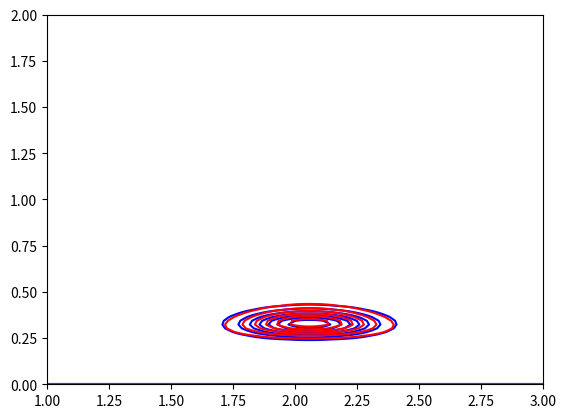

Generate this figure with matplotlib:
import numpy as np
import matplotlib.pyplot as plt
from scipy.special import gamma

class VI:
    def __init__(self):
        self.a_0 = 0
        self.b_0 = 100
        self.mu_0 = 0
        self.lambda_0 = 1
        self.iteration = 1000
        self.N = 100 #
        self.data = self.get_gaussian(self.N, 2, 1)
        self.thresh = 1e-8

    # Data Generation
    def get_gaussian(self, N, mu, sigma, seed = 10):
        np.random.seed(seed)
        GD = np.random.normal(mu,sigma, N)
        return GD

    # Probs
    def E_tau(self, a,b):
        return a/(b + 0.000001) # avoid divided by 0

    #Correct
    def E_mu (self, mu_N):
        return mu_N

    #Correct
    def E_mu_square (self, lambda_N, mu_N):
        return self.E_mu(mu_N) ** 2 + 1/(lambda_N + 0.000001)  # avoid divided by 0

    # Updates
    def update_a(self, a_0, N):
        return a_0 + N/2
        # a_N = a_0 + N/2

    def update_b(self, b_0, lambda_0, data, lambda_N,mu_0, mu_N):
        sum_data_2 =  np.sum(data**2)
        sum_data = np.sum(data)
        xmu_sum = sum_data_2 -2 * mu_N* sum_data + len(data) * self.E_mu_square(lambda_N,mu_N)
        lambda_mu_sum = lambda_0 * (self.E_mu_square(lambda_N,mu_N) -2* mu_0* mu_N + mu_0**2)
        b_N = b_0 + 0.5 * (xmu_sum + lambda_mu_sum)
        return b_N

        # b_0 + 0.5E_mu[\sum (x_n-mu)^2 + \lambda_0(mu-mu_0)^2]

    def update_mu(self, lambda_0, mu_0, N, data):
        return (lambda_0 * mu_0 + N * np.mean(data))/(lambda_0 + N)
        # mu_N = lambda_0* mu_0 + N* x.mean / lambda_0 +N

    def update_lambda(self,lambda_0,a_n,b_n,N):
        return (lambda_0 + N) * self.E_tau(a_n,b_n)
        # (lambda_0 + N)E(tau)

    # Training
    def training(self):
        self.a_N = self.update_a(self.a_0,self.N) # a_star = a0+(N+1)/2
        self.mu_N = self.update_mu(self.lambda_0, self.mu_0, self.N, self.data) # Correct
        self.lambda_N = self.update_lambda(self.lambda_0,self.a_0,self.b_0,self.N) # Correct
        self.b_N = self.update_b(self.b_0, self.lambda_0,self.data,self.lambda_N,self.mu_0,self.mu_N) # b_star = 1e-6
        lambda_prev = self.lambda_0
        b_prev  = self.b_0
        # print(gamma(self.a_N))

        for i in range(self.iteration):
            if (abs(self.lambda_N-lambda_prev) > self.thresh) or (abs(self.b_N-b_prev) > self.thresh):
                lambda_prev = self.lambda_N
                b_prev = self.b_N
                self.b_N = self.update_b(self.b_0, self.lambda_0, self.data, self.lambda_N, self.mu_0, self.mu_N)
                self.lambda_N = self.update_lambda(self.lambda_0, self.a_N, self.b_N, self.N)
            else:
                break

            # print ("b_N = ", self.b_N)
            # print ("lambda_N = ",self.lambda_N)

    #Q = q_μ * q_τ
    #q_μ(μ) = N(μ|μ_N,λ^−1_N)
    def get_q_mu_optim (self, mu_N, lambda_N, mu):
        q_mu_optim = np.sqrt(lambda_N/(2*np.pi)) *\
                     np.exp(-0.5 *np.dot(lambda_N,np.transpose(mu - mu_N)**2))
        return q_mu_optim

    #Gam(τ |aN, bN)
    def get_q_tau_optim(self, a_N, b_N, tau):
        q_tau_optim = (1/gamma(a_N)) * b_N**a_N * tau**(a_N-1) *np.exp(-b_N * tau)
        return q_tau_optim

    def exact_posterior(self, mu_0,lambda_0,a_0, b_0, mu, tau):
        #normal_gamma_component = ((b_0 ** a_0) / gamma(a_0)) \
        #                  * (tau ** (a_0 -1 / 2)) \
        #                  * (np.exp(-b_0*tau))
        #gd_component = np.sqrt(lambda_0/ (2 * np.pi)) *np.exp(-0.5 * np.dot(lambda_0 * tau, np.transpose((mu - mu_0) ** 2)))

        normal_gamma_component = tau ** (a_0 -1/2)*np.exp(-tau * b_0)
        gd_component = np.exp(-tau*(lambda_0/2)*(mu-mu_0)**2)
        posterior = normal_gamma_component * gd_component

        return posterior

    def inference(self,a_N ,b_N,lambda_N,mu_N):
        mu = np.linspace(1,3, num=100)
        tau = np.linspace(0,2, num=100)

        mu_polt,tau_polt = np.meshgrid (mu, tau)

        q_mu = self.get_q_mu_optim(mu_N, lambda_N, mu_polt)
        q_tau = self.get_q_tau_optim(a_N, b_N, tau_polt)
        q_approx = q_mu.transpose() * q_tau

        posterior = self.exact_posterior((self.lambda_0 * self.mu_0 + self.N * np.mean(self.data))/ (self.lambda_0 + self.N),
                                         self.N + self.lambda_0,
                                         0.5 * self.N + self.a_0,
                                         self.b_0 + \
                                         0.5 * (self.N * np.var(self.data) +
                                                (self.lambda_0 * self.N *
                                                 (np.mean(self.data) - self.mu_0) ** 2) / (self.lambda_0 + self.N)
                                                ),

                                         mu_polt, tau_polt)

        # print(posterior.size)
        plt.figure()
        plt.contour(mu_polt,tau_polt,q_approx,colors = "b")
        plt.contour(mu_polt,tau_polt,posterior, colors = "r")
        plt.savefig("2_3_2")

        return q_approx, posterior

if __name__ == '__main__':
    vi = VI()
    vi.training()
    vi.inference(vi.a_N,vi.b_N,vi.lambda_N,vi.mu_N)




